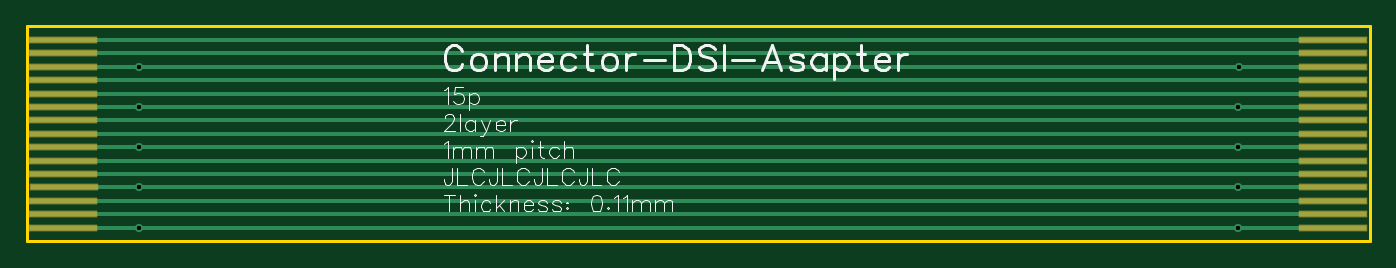
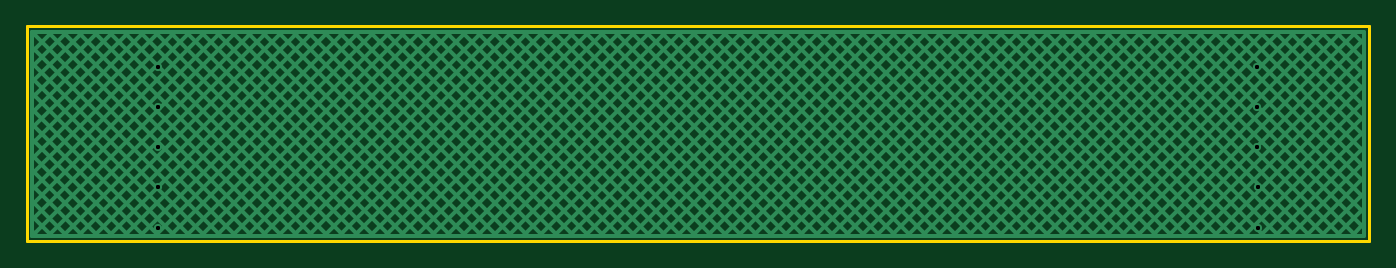
Circuit board: 10 layer files. Board 100.0 x 16.0 mm.
- drill: Drill_PTH_Through.DRL (404 bytes)
- drill: Drill_PTH_Through_Via.DRL (408 bytes)
- outline: Gerber_BoardOutlineLayer.GKO (484 bytes)
- bottom_copper: Gerber_BottomLayer.GBL (10582 bytes)
- bottom_silk: Gerber_BottomSilkscreenLayer.GBO (345 bytes)
- bottom_mask: Gerber_BottomSolderMaskLayer.GBS (345 bytes)
- top_copper: Gerber_TopLayer.GTL (2303 bytes)
- paste: Gerber_TopPasteMaskLayer.GTP (1137 bytes)
- top_silk: Gerber_TopSilkscreenLayer.GTO (17283 bytes)
- top_mask: Gerber_TopSolderMaskLayer.GTS (1447 bytes)

=== drill: Drill_PTH_Through.DRL ===
;TYPE=PLATED
;Layer: PTH_Through
;EasyEDA Pro v2.1.64.d1969c9c.217bcf, 2024-08-01 22:51:48
;Gerber Generator version 0.3
M48
METRIC,LZ,000.00000
;Hole size 1 = 0.30500 METRIC
T01C0.30500
%
G05
G90
T01
X01431753Y-01899998
X01432729Y-01597040
X01433706Y-01300000
X01435658Y-01000000
X01437611Y-00700001
X09619940Y-01899998
X09620916Y-01597040
X09621893Y-01300000
X09623846Y-01000000
X09625799Y-00700001
M30
=== drill: Drill_PTH_Through_Via.DRL ===
;TYPE=PLATED
;Layer: PTH_Through_Via
;EasyEDA Pro v2.1.64.d1969c9c.217bcf, 2024-08-01 22:51:48
;Gerber Generator version 0.3
M48
METRIC,LZ,000.00000
;Hole size 1 = 0.30500 METRIC
T01C0.30500
%
G05
G90
T01
X01431753Y-01899998
X01432729Y-01597040
X01433706Y-01300000
X01435658Y-01000000
X01437611Y-00700001
X09619940Y-01899998
X09620916Y-01597040
X09621893Y-01300000
X09623846Y-01000000
X09625799Y-00700001
M30
=== outline: Gerber_BoardOutlineLayer.GKO ===
G04 Layer: BoardOutlineLayer*
G04 EasyEDA Pro v2.1.64.d1969c9c.217bcf, 2024-08-01 22:51:47*
G04 Gerber Generator version 0.3*
G04 Scale: 100 percent, Rotated: No, Reflected: No*
G04 Dimensions in millimeters*
G04 Leading zeros omitted, absolute positions, 3 integers and 5 decimals*
%FSLAX35Y35*%
%MOMM*%
%ADD10C,0.254*%
G75*


G04 PolygonModel Start*
G54D10*
G01X600000Y-400000D02*
G01X10600000Y-400000D01*
G01Y-2000000D01*
G01X600000D01*
G01Y-400000D01*
G04 PolygonModel End*

M02*

=== bottom_copper: Gerber_BottomLayer.GBL (10582 bytes, source omitted) ===
=== bottom_silk: Gerber_BottomSilkscreenLayer.GBO ===
G04 Layer: BottomSilkscreenLayer*
G04 EasyEDA Pro v2.1.64.d1969c9c.217bcf, 2024-08-01 22:51:47*
G04 Gerber Generator version 0.3*
G04 Scale: 100 percent, Rotated: No, Reflected: No*
G04 Dimensions in millimeters*
G04 Leading zeros omitted, absolute positions, 3 integers and 5 decimals*
%FSLAX35Y35*%
%MOMM*%
%ADD10C,0.254*%
G75*

G54D10*

M02*

=== bottom_mask: Gerber_BottomSolderMaskLayer.GBS ===
G04 Layer: BottomSolderMaskLayer*
G04 EasyEDA Pro v2.1.64.d1969c9c.217bcf, 2024-08-01 22:51:47*
G04 Gerber Generator version 0.3*
G04 Scale: 100 percent, Rotated: No, Reflected: No*
G04 Dimensions in millimeters*
G04 Leading zeros omitted, absolute positions, 3 integers and 5 decimals*
%FSLAX35Y35*%
%MOMM*%
%ADD10C,0.254*%
G75*

G54D10*

M02*

=== top_copper: Gerber_TopLayer.GTL ===
G04 Layer: TopLayer*
G04 EasyEDA Pro v2.1.64.d1969c9c.217bcf, 2024-08-01 22:51:47*
G04 Gerber Generator version 0.3*
G04 Scale: 100 percent, Rotated: No, Reflected: No*
G04 Dimensions in millimeters*
G04 Leading zeros omitted, absolute positions, 3 integers and 5 decimals*
%FSLAX35Y35*%
%MOMM*%
%ADD10C,0.3*%
%ADD11R,5.0X0.4*%
%ADD12R,5.0X0.4*%
%ADD13C,0.61*%
G75*


G04 PolygonModel Start*
G54D10*
G01X870400Y-500001D02*
G01X10329940Y-500001D01*
G01Y-500002D01*
G01X870400Y-600001D02*
G01X10329940Y-600001D01*
G01X870400Y-700001D02*
G01X10329940Y-700001D01*
G01X870400Y-800001D02*
G01X10329940Y-800001D01*
G01X870400Y-900000D02*
G01X10329940Y-900000D01*
G01Y-900001D01*
G01X870400Y-1000000D02*
G01X10329940Y-1000000D01*
G01Y-1000001D01*
G01X870400Y-1100000D02*
G01X10329940Y-1100000D01*
G01X870400Y-1200000D02*
G01X10329940Y-1200000D01*
G01X870400Y-1300000D02*
G01X10329940Y-1300000D01*
G01X870400Y-1400025D02*
G01X10329940Y-1400025D01*
G01X870400Y-1500025D02*
G01X10329940Y-1500025D01*
G01X873260Y-1597040D02*
G01X10332800Y-1597040D01*
G01X870400Y-1699999D02*
G01X10329940Y-1699999D01*
G01X870400Y-1799999D02*
G01X10329940Y-1799999D01*
G01X870060Y-1899998D02*
G01X10329600Y-1899998D01*
G01Y-1899999D01*
G04 PolygonModel End*

G04 Pad Start*
G54D11*
G01X10329940Y-500002D03*
G01X10329600Y-600001D03*
G01X10329600Y-700001D03*
G01X10326740Y-802960D03*
G01X10329600Y-899975D03*
G01X10329600Y-999975D03*
G01X10329600Y-1100000D03*
G01X10329600Y-1200000D03*
G01X10329600Y-1300000D03*
G01X10329600Y-1400000D03*
G01X10329600Y-1500000D03*
G01X10329600Y-1599999D03*
G01X10329600Y-1699999D03*
G01X10329600Y-1799999D03*
G01X10329600Y-1899999D03*
G54D12*
G01X870060Y-1899998D03*
G01X870400Y-1799999D03*
G01X870400Y-1699999D03*
G01X873260Y-1597040D03*
G01X870400Y-1500025D03*
G01X870400Y-1400025D03*
G01X870400Y-1300000D03*
G01X870400Y-1200000D03*
G01X870400Y-1100000D03*
G01X870400Y-1000000D03*
G01X870400Y-900000D03*
G01X870400Y-800001D03*
G01X870400Y-700001D03*
G01X870400Y-600001D03*
G01X870400Y-500001D03*
G04 Pad End*

G04 Via Start*
G54D13*
G01X1431753Y-1899998D03*
G01X1432729Y-1597040D03*
G01X1433706Y-1300000D03*
G01X1435658Y-1000000D03*
G01X1437611Y-700001D03*
G01X9619940Y-1899998D03*
G01X9620916Y-1597040D03*
G01X9621893Y-1300000D03*
G01X9623846Y-1000000D03*
G01X9625799Y-700001D03*
G04 Via End*

M02*

=== paste: Gerber_TopPasteMaskLayer.GTP ===
G04 Layer: TopPasteMaskLayer*
G04 EasyEDA Pro v2.1.64.d1969c9c.217bcf, 2024-08-01 22:51:47*
G04 Gerber Generator version 0.3*
G04 Scale: 100 percent, Rotated: No, Reflected: No*
G04 Dimensions in millimeters*
G04 Leading zeros omitted, absolute positions, 3 integers and 5 decimals*
%FSLAX35Y35*%
%MOMM*%
%ADD10R,5.0X0.4*%
%ADD11R,5.0X0.4*%
G75*


G04 Pad Start*
G54D10*
G01X10329940Y-500002D03*
G01X10329600Y-600001D03*
G01X10329600Y-700001D03*
G01X10326740Y-802960D03*
G01X10329600Y-899975D03*
G01X10329600Y-999975D03*
G01X10329600Y-1100000D03*
G01X10329600Y-1200000D03*
G01X10329600Y-1300000D03*
G01X10329600Y-1400000D03*
G01X10329600Y-1500000D03*
G01X10329600Y-1599999D03*
G01X10329600Y-1699999D03*
G01X10329600Y-1799999D03*
G01X10329600Y-1899999D03*
G54D11*
G01X870060Y-1899998D03*
G01X870400Y-1799999D03*
G01X870400Y-1699999D03*
G01X873260Y-1597040D03*
G01X870400Y-1500025D03*
G01X870400Y-1400025D03*
G01X870400Y-1300000D03*
G01X870400Y-1200000D03*
G01X870400Y-1100000D03*
G01X870400Y-1000000D03*
G01X870400Y-900000D03*
G01X870400Y-800001D03*
G01X870400Y-700001D03*
G01X870400Y-600001D03*
G01X870400Y-500001D03*
G04 Pad End*

M02*

=== top_silk: Gerber_TopSilkscreenLayer.GTO (17283 bytes, source omitted) ===
=== top_mask: Gerber_TopSolderMaskLayer.GTS ===
G04 Layer: TopSolderMaskLayer*
G04 EasyEDA Pro v2.1.64.d1969c9c.217bcf, 2024-08-01 22:51:47*
G04 Gerber Generator version 0.3*
G04 Scale: 100 percent, Rotated: No, Reflected: No*
G04 Dimensions in millimeters*
G04 Leading zeros omitted, absolute positions, 3 integers and 5 decimals*
%FSLAX35Y35*%
%MOMM*%
%AMRoundRect*1,1,$1,$2,$3*1,1,$1,$4,$5*1,1,$1,0-$2,0-$3*1,1,$1,0-$4,0-$5*20,1,$1,$2,$3,$4,$5,0*20,1,$1,$4,$5,0-$2,0-$3,0*20,1,$1,0-$2,0-$3,0-$4,0-$5,0*20,1,$1,0-$4,0-$5,$2,$3,0*4,1,4,$2,$3,$4,$5,0-$2,0-$3,0-$4,0-$5,$2,$3,0*%
%ADD10RoundRect,0.08335X2.50834X0.20834X2.50834X-0.20834*%
%ADD11RoundRect,0.08335X-2.50834X-0.20834X-2.50834X0.20834*%
G75*


G04 Pad Start*
G54D10*
G01X10329940Y-500002D03*
G01X10329600Y-600001D03*
G01X10329600Y-700001D03*
G01X10326740Y-802960D03*
G01X10329600Y-899975D03*
G01X10329600Y-999975D03*
G01X10329600Y-1100000D03*
G01X10329600Y-1200000D03*
G01X10329600Y-1300000D03*
G01X10329600Y-1400000D03*
G01X10329600Y-1500000D03*
G01X10329600Y-1599999D03*
G01X10329600Y-1699999D03*
G01X10329600Y-1799999D03*
G01X10329600Y-1899999D03*
G54D11*
G01X870060Y-1899998D03*
G01X870400Y-1799999D03*
G01X870400Y-1699999D03*
G01X873260Y-1597040D03*
G01X870400Y-1500025D03*
G01X870400Y-1400025D03*
G01X870400Y-1300000D03*
G01X870400Y-1200000D03*
G01X870400Y-1100000D03*
G01X870400Y-1000000D03*
G01X870400Y-900000D03*
G01X870400Y-800001D03*
G01X870400Y-700001D03*
G01X870400Y-600001D03*
G01X870400Y-500001D03*
G04 Pad End*

M02*

